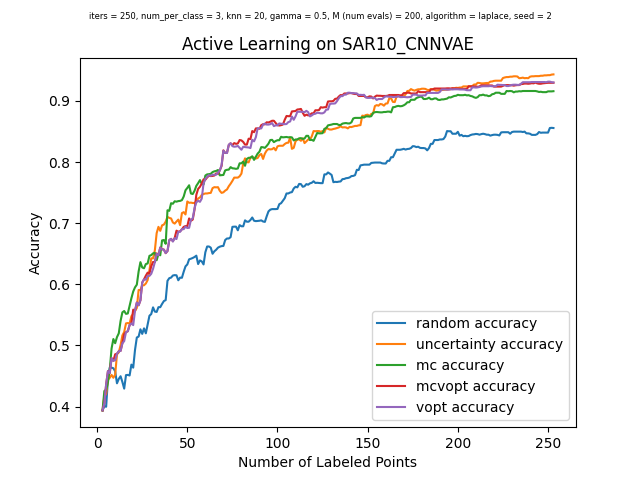

The data file committed next to this chart (first rows):
, random_choices, random_acc, uncertainty_choices, uncertainty_acc, mc_choices, mc_acc, mcvopt_choices, mcvopt_acc, vopt_choices, vopt_acc
0, -1, 0.3937, -1, 0.3937, -1, 0.3937, -1, 0.3937, -1, 0.3937
1, 1138, 0.4006, 1646, 0.4168, 1639, 0.4255, 4745, 0.4052, 4745, 0.4052
2, 5285, 0.3996, 6028, 0.4205, 4043, 0.4274, 1639, 0.4365, 1639, 0.4365
3, 2887, 0.4465, 4583, 0.444, 6834, 0.4399, 5136, 0.458, 5136, 0.458
4, 574, 0.4636, 4699, 0.4471, 5136, 0.4608, 4050, 0.4549, 4050, 0.4549
5, 3704, 0.4636, 1507, 0.4518, 503, 0.4948, 4971, 0.4792, 4971, 0.4792
6, 3507, 0.4627, 6313, 0.4471, 3162, 0.5105, 5803, 0.4749, 5803, 0.4749
7, 2610, 0.4577, 5554, 0.4521, 4020, 0.5036, 6056, 0.4855, 6693, 0.4758
8, 1199, 0.438, 913, 0.4855, 6180, 0.5136, 6693, 0.4864, 6056, 0.4864
9, 4221, 0.4452, 303, 0.4886, 1821, 0.5198, 3185, 0.4905, 3185, 0.4905
10, 4687, 0.4496, 4818, 0.5005, 5262, 0.5401, 6292, 0.4911, 6292, 0.4911
11, 2509, 0.4402, 1166, 0.5164, 4264, 0.5542, 5263, 0.5036, 5263, 0.5036
12, 2323, 0.4293, 141, 0.522, 3082, 0.5564, 3482, 0.5186, 1819, 0.507
13, 2006, 0.4515, 3889, 0.5361, 1986, 0.5517, 1819, 0.5217, 3482, 0.5217
14, 4451, 0.4518, 3245, 0.5367, 4269, 0.5523, 4090, 0.5233, 4090, 0.5233
15, 3249, 0.4508, 229, 0.5357, 3522, 0.5648, 3508, 0.5333, 3508, 0.5333
16, 4341, 0.4686, 991, 0.5479, 4579, 0.5773, 6460, 0.5361, 6460, 0.5361
17, 1019, 0.4636, 350, 0.5514, 6291, 0.5882, 6546, 0.5585, 5736, 0.5333
18, 5929, 0.4927, 6434, 0.5564, 3358, 0.5951, 5736, 0.5567, 6546, 0.5567
19, 3499, 0.513, 3831, 0.5613, 686, 0.5994, 4512, 0.5701, 4512, 0.5701
20, 1808, 0.5145, 456, 0.5907, 883, 0.621, 6018, 0.5657, 6018, 0.5657
21, 5241, 0.5264, 3190, 0.5907, 6570, 0.6363, 4110, 0.5738, 4110, 0.5738
22, 1188, 0.5189, 5134, 0.5979, 1783, 0.6275, 1661, 0.6029, 1661, 0.6029
23, 5121, 0.5279, 6032, 0.5985, 2015, 0.6263, 6580, 0.6082, 6580, 0.6082
24, 1643, 0.5198, 379, 0.6013, 5763, 0.6332, 4820, 0.6141, 2035, 0.6076
25, 6310, 0.5342, 3350, 0.6069, 4384, 0.6341, 1581, 0.6191, 4820, 0.6138
26, 4843, 0.5485, 2834, 0.6232, 4604, 0.6466, 2035, 0.6179, 5888, 0.6138
27, 6549, 0.5514, 6386, 0.6425, 947, 0.6478, 3775, 0.6294, 1581, 0.6172
28, 1388, 0.5623, 3441, 0.6425, 6546, 0.6506, 216, 0.6366, 216, 0.6254
29, 1359, 0.5554, 4860, 0.6556, 3342, 0.6516, 5888, 0.6363, 3775, 0.6363
30, 1180, 0.5548, 5135, 0.6837, 1895, 0.6394, 1752, 0.6506, 703, 0.6497
31, 6515, 0.5626, 3104, 0.694, 6712, 0.6494, 6243, 0.6478, 6243, 0.6475
32, 6728, 0.5626, 6453, 0.6875, 3910, 0.6475, 1697, 0.6603, 1697, 0.66
33, 429, 0.5679, 2576, 0.6965, 844, 0.6719, 4032, 0.6575, 4032, 0.6572
34, 1523, 0.5726, 5058, 0.6978, 6686, 0.6725, 6724, 0.6569, 6724, 0.6566
35, 1306, 0.5741, 3408, 0.7025, 5883, 0.6663, 6529, 0.651, 6529, 0.6513
36, 2093, 0.6057, 6586, 0.7103, 2866, 0.7212, 5051, 0.6544, 5051, 0.6544
37, 4182, 0.6101, 2383, 0.7087, 5174, 0.7203, 1218, 0.6722, 1218, 0.6725
38, 2569, 0.611, 3821, 0.7078, 6191, 0.7328, 6160, 0.6744, 6160, 0.6744
39, 4969, 0.6144, 3691, 0.7012, 966, 0.7318, 5118, 0.6706, 5118, 0.67
40, 5882, 0.615, 3525, 0.6993, 4620, 0.7359, 3588, 0.6759, 3588, 0.6756
41, 1953, 0.6147, 4807, 0.7028, 4003, 0.7352, 4581, 0.6878, 4254, 0.6741
42, 4890, 0.6066, 6660, 0.7059, 4342, 0.7362, 4254, 0.6859, 4581, 0.6859
43, 3641, 0.611, 5593, 0.6968, 558, 0.7365, 1380, 0.6869, 4791, 0.6859
44, 1837, 0.6107, 367, 0.7165, 1305, 0.7377, 871, 0.69, 2423, 0.6903
45, 4575, 0.6207, 6859, 0.7181, 475, 0.7437, 4772, 0.694, 1380, 0.6903
46, 3959, 0.6294, 357, 0.7143, 5705, 0.754, 5540, 0.6953, 4772, 0.6943
47, 6131, 0.6325, 566, 0.7356, 183, 0.7577, 4653, 0.6953, 4036, 0.6922
48, 5412, 0.641, 3550, 0.7334, 3090, 0.7621, 2890, 0.7078, 5540, 0.6925
49, 6122, 0.6419, 3181, 0.7337, 264, 0.7487, 4036, 0.704, 2890, 0.7056
50, 4457, 0.6431, 3767, 0.7331, 4061, 0.7477, 827, 0.7059, 827, 0.7081
51, 2714, 0.6447, 6666, 0.7331, 6119, 0.753, 996, 0.7221, 996, 0.7246
52, 5449, 0.6469, 52, 0.7356, 6453, 0.7612, 738, 0.7465, 4903, 0.734
53, 511, 0.6332, 2696, 0.7406, 3538, 0.7655, 4903, 0.7562, 3306, 0.7368
54, 4772, 0.6391, 5503, 0.7421, 2725, 0.7705, 3306, 0.7596, 3109, 0.7349
55, 327, 0.6375, 4018, 0.7462, 1636, 0.7646, 137, 0.7649, 137, 0.7402
56, 140, 0.6325, 6113, 0.7477, 358, 0.7633, 1057, 0.7718, 738, 0.7652
57, 5813, 0.6525, 6833, 0.7487, 1330, 0.778, 3109, 0.7712, 1057, 0.7724
58, 2454, 0.6619, 6196, 0.7487, 4876, 0.7799, 5378, 0.7749, 5378, 0.7761
59, 6251, 0.6619, 80, 0.7493, 5263, 0.7802, 3985, 0.7777, 3985, 0.7786
... 191 more rows
